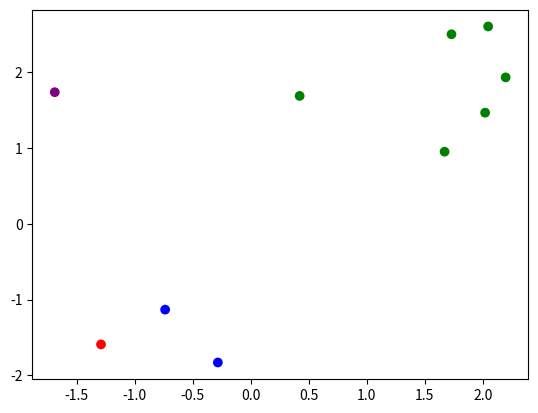

Write Python code to recreate this figure. (Note: this script raises an exception after producing the figure.)
import numpy as np
import matplotlib
import matplotlib.pyplot as plt
from tqdm import tqdm


def generate_data(nsamples, plot_data=False):
    '''Generate data from a mixture of gaussians
    nsamples: the number of samples to generate
    plot_data: whether to plot the data or not
    '''
    global mu, covall

    priors = [0.15, 0.35, 0.2, 0.3]

    make_cov = lambda varx, vary: np.asarray([[varx, 0], [0, vary]])

    scale = 1 / 4

    cov_1 = scale * make_cov(1, 2)
    cov_2 = scale * make_cov(4, 4)
    cov_3 = scale * make_cov(2, 4)
    cov_4 = scale * make_cov(3, 1)

    mu_1 = np.asarray([-2, -1])
    mu_2 = np.asarray([2, 2])
    mu_3 = np.asarray([0, -2])
    mu_4 = np.asarray([-2, 2])

    cov = np.asarray([cov_1, cov_2, cov_3, cov_4])
    mu = np.asarray([mu_1, mu_2, mu_3, mu_4])
    y = np.random.choice(len(priors), size=nsamples, replace=True, p=priors)
    x = np.zeros([nsamples, 2])
    for samp in range(0, nsamples):
        mu_target = mu[y[samp]]
        cov_target = cov[y[samp]]
        x[samp] = np.random.multivariate_normal(mu_target, cov_target, 1)

    colors = ['red', 'green', 'blue', 'purple']
    if plot_data:
        plt.scatter(x[:, 0], x[:, 1], c=y, cmap=matplotlib.colors.ListedColormap(colors))
        plt.savefig('figures/q2/data_%s.png' % nsamples)

    return x, y


if __name__ == '__main__':
    for exp in tqdm(range(0, 30), desc="making data for experiments"):
        for train_size in [10, 100, 1000, 10000]:
            xtrain, ytrain, = generate_data(train_size, plot_data=(exp == 0))
            with open("q2data/trainset_%s_%s.npy" % (exp, train_size), 'wb') as f:
                np.save(f, xtrain)
                np.save(f, ytrain)
                f.close()

    xtest, ytest, = generate_data(100000)
    with open("q2data/test.npy", 'wb') as f:
        np.save(f, xtest)
        np.save(f, ytest)
        f.close()
